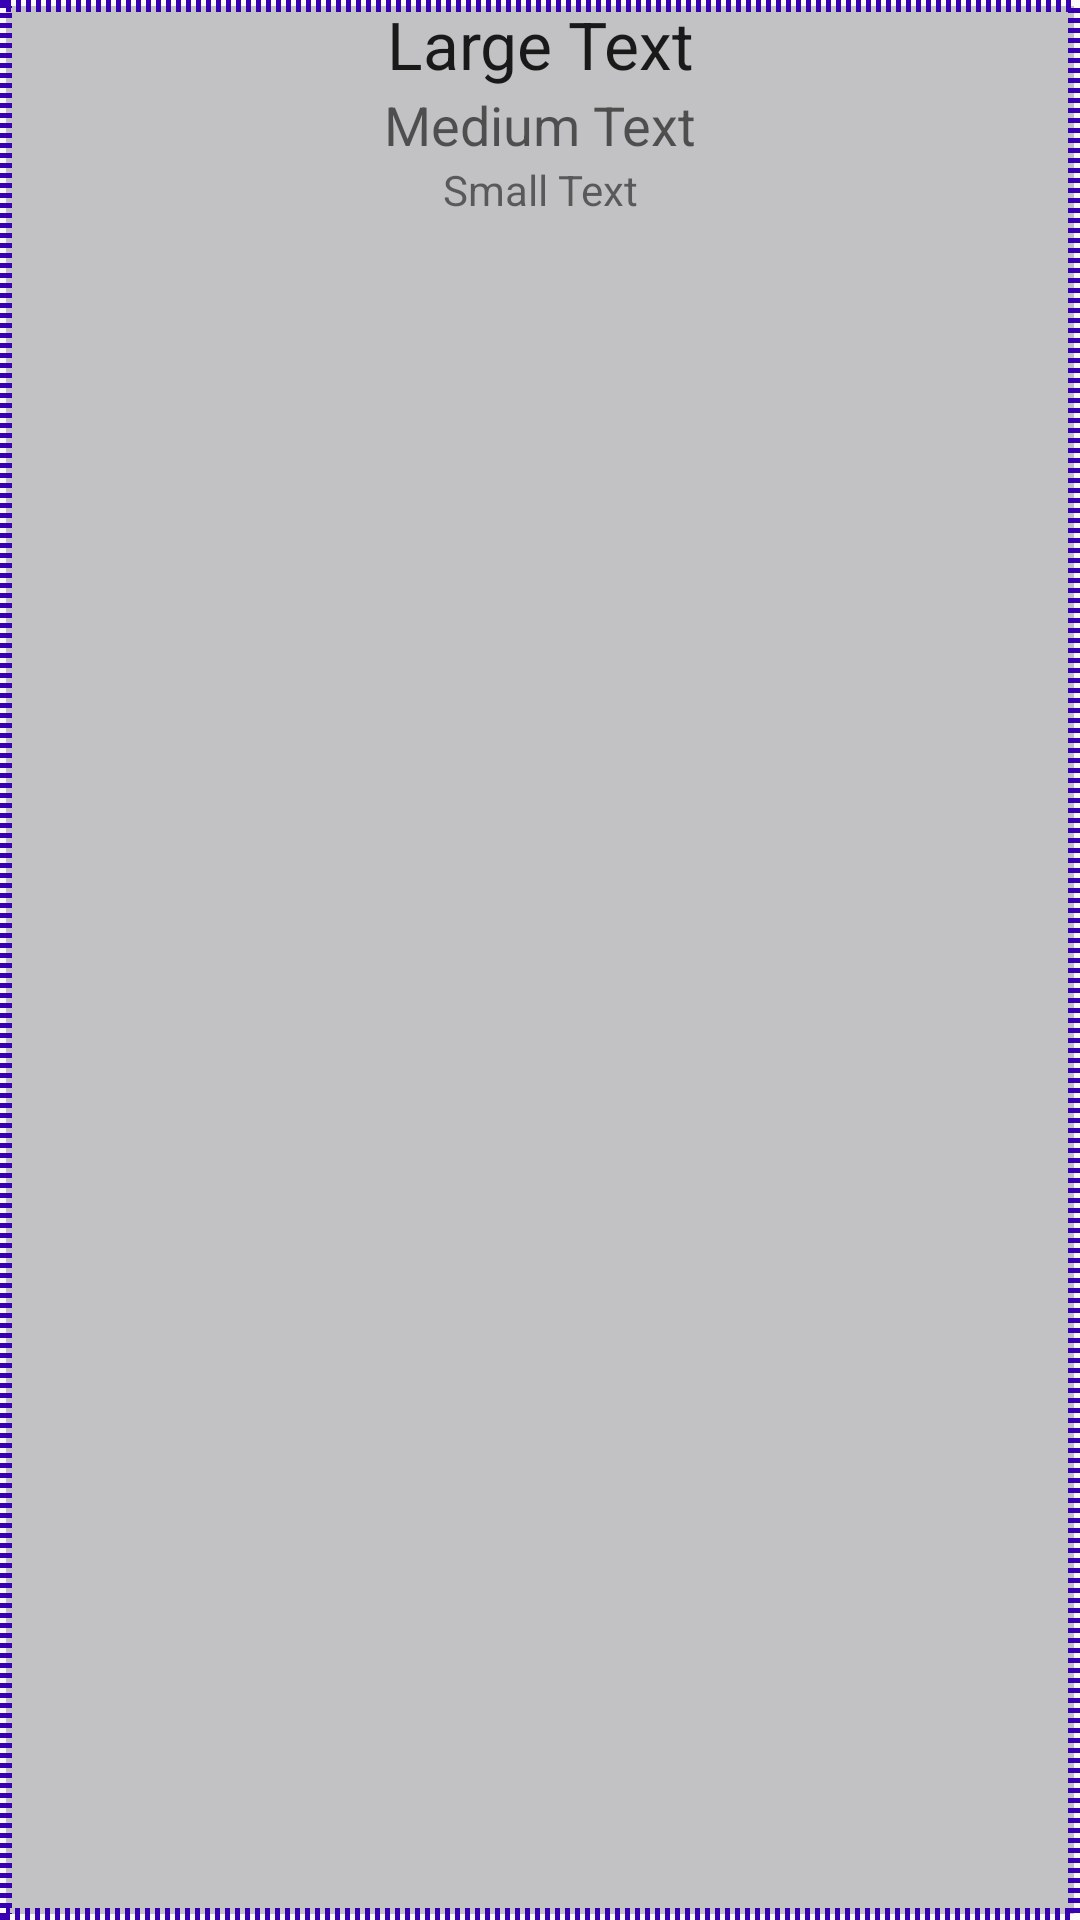

Here is an Android app screen rendered from its layout file. Give the layout XML and the strings, colors and styles it references.
<!-- AndroidManifest.xml: application theme AppTheme -->
<!-- res/layout/searchlistitem.xml -->
<?xml version="1.0" encoding="utf-8"?>
<RelativeLayout xmlns:android="http://schemas.android.com/apk/res/android"
    android:layout_width="wrap_content" android:layout_height="match_parent"
    android:paddingLeft="5dp"
    android:paddingRight="5dp"
    android:background="@drawable/itembox"
    >

    <TextView
        android:layout_width="fill_parent"
        android:gravity="center_horizontal"
        android:layout_height="wrap_content"
        android:textAppearance="?android:attr/textAppearanceMedium"
        android:text="Medium Text"
        android:id="@+id/item_notes"
        android:layout_below="@+id/item_nudg"
        android:layout_alignParentBottom="false"
        android:textIsSelectable="false" />

    <TextView
        android:layout_width="fill_parent"
        android:gravity="center_horizontal"
        android:layout_height="wrap_content"
        android:textAppearance="?android:attr/textAppearanceLarge"
        android:text="Large Text"
        android:textAlignment="center"
        android:id="@+id/item_nudg"
        android:layout_alignParentTop="true"

        />

    <TextView
        android:layout_width="fill_parent"
        android:gravity="center_horizontal"
        android:layout_height="wrap_content"
        android:textAppearance="?android:attr/textAppearanceSmall"
        android:text="Small Text"
        android:textAlignment="center"
        android:id="@+id/item_tags"
        android:layout_below="@+id/item_notes"
        android:layout_marginBottom="5dp"
        />
</RelativeLayout>
<!-- resources referenced by this layout -->
<resources>
  <!-- drawable itembox (drawable) -->
  <?xml version="1.0" encoding="utf-8"?>
  <selector xmlns:android="http://schemas.android.com/apk/res/android">
      <item android:state_pressed="true" >
          <shape>
              <solid
                  android:color="@color/colorAccent"
                  />
              <stroke
                  android:width="4dp"
                  android:color="@color/colorPrimaryDark" />
              <corners
                  android:radius="0dp"
                  />
          </shape>
      </item>
  
  
      <item>
          <shape>
              <solid
                  android:color="@color/semiTransYellow"
                  />
              <stroke
                  android:dashGap="5px"
                  android:dashWidth="5px"
                  android:width="4dp"
                  android:color="@color/colorPrimaryDark" />
              <corners
                  android:radius="0dp"
                  />
          </shape>
      </item>
  
  </selector>
  <style name="AppTheme" parent="Theme.AppCompat.Light.DarkActionBar">
          
          <item name="colorPrimary">@color/colorPrimary</item>
          <item name="colorPrimaryDark">@color/colorPrimaryDark</item>
          <item name="colorAccent">@color/colorAccent</item>
      </style>
  <color name="colorAccent">#f2b632</color>
  <color name="semiTransYellow">#CCb5b5b7</color>
  <!-- not gathered from this repository: default colours our renderer supplied (Android Studio template values) -->
  <color name="colorPrimary">#FF6200EE</color>
  <color name="colorPrimaryDark">#FF3700B3</color>
</resources>
